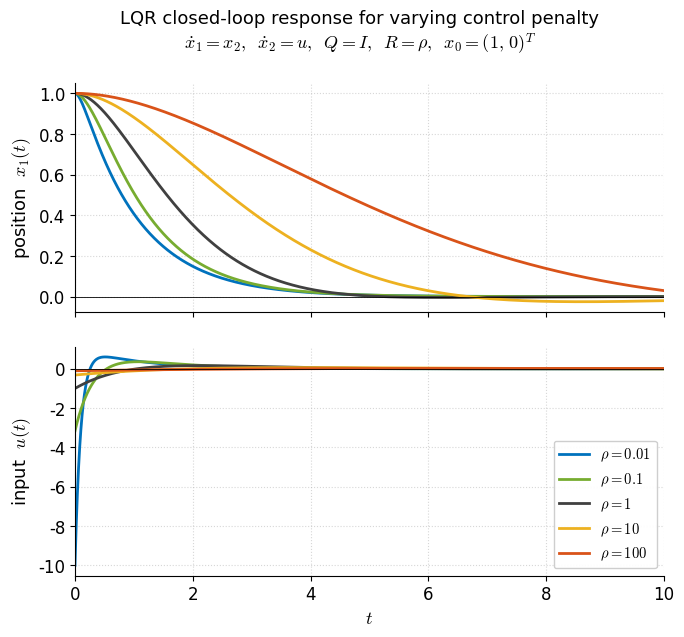

Here is the Python script that generated this plot:
%matplotlib inline

import numpy as np
import matplotlib.pyplot as plt
from scipy.linalg import solve_continuous_are
from scipy.integrate import solve_ivp

# MATLAB colors
BLUE      = "#0072BD"
RED       = "#D95319"
YELLOW    = "#EDB120"
PURPLE    = "#7E2F8E"
GREEN     = "#77AC30"
GRAY      = "#808080"
DARK_GRAY = "#404040"

plt.rcParams.update({
    "font.family": "DejaVu Sans",
    "font.size": 12,
    "axes.labelsize": 13,
    "axes.titlesize": 13.5,
    "legend.fontsize": 10.5,
    "axes.spines.top": False,
    "axes.spines.right": False,
    "svg.fonttype": "path",       # embed every glyph as a path, no font dependency
    "mathtext.fontset": "cm",
})

# -------------------------------------------------------------------
# Plant (double integrator)
# -------------------------------------------------------------------
A = np.array([[0.0, 1.0],
              [0.0, 0.0]])
B = np.array([[0.0],
              [1.0]])

# -------------------------------------------------------------------
# LQR sweep
# -------------------------------------------------------------------
Q     = np.eye(2)
rhos  = [0.01, 0.1, 1.0, 10.0, 100.0]
# Color map ordered cheap -> expensive (blue = aggressive, red = conservative)
colors = [BLUE, GREEN, DARK_GRAY, YELLOW, RED]

t_end = 10.0
t     = np.linspace(0.0, t_end, 2000)
x0    = np.array([1.0, 0.0])

fig, (ax_x, ax_u) = plt.subplots(
    2, 1, figsize=(7.6, 6.4), sharex=True,
    gridspec_kw={"hspace": 0.15},
)

for rho, c in zip(rhos, colors):
    R = np.array([[rho]])
    P = solve_continuous_are(A, B, Q, R)
    K = (np.linalg.solve(R, B.T @ P)).flatten()     # 1 x 2

    A_cl = A - np.outer(B.flatten(), K)
    sol = solve_ivp(
        lambda tt, xx: A_cl @ xx,
        [0.0, t_end], x0, t_eval=t,
        rtol=1e-9, atol=1e-11,
    )
    x_traj = sol.y                                  # (2, N)
    u_traj = -K @ x_traj                            # (N,)

    label = fr"$\rho = {rho:g}$"
    ax_x.plot(t, x_traj[0], color=c, lw=2.0, label=label)
    ax_u.plot(t, u_traj,    color=c, lw=2.0)

# -------------------------------------------------------------------
# Cosmetics
# -------------------------------------------------------------------
for ax_ in (ax_x, ax_u):
    ax_.axhline(0, color="black", lw=0.6)
    ax_.grid(True, linestyle=":", alpha=0.5)
    ax_.set_xlim(0, t_end)

ax_x.set_ylabel(r"position  $x_1(t)$")
ax_u.set_ylabel(r"input  $u(t)$")
ax_u.set_xlabel(r"$t$")
handles, labels = ax_x.get_legend_handles_labels()
ax_u.legend(handles, labels, loc="lower right", framealpha=0.95, ncol=1)

# Compose a two-line title
fig.suptitle(
    r"LQR closed-loop response for varying control penalty"
    "\n"
    r"$\dot{x}_1 = x_2,\;\;\dot{x}_2 = u,\;\;Q = I,\;\;R = \rho,\;\;"
    r"x_0 = (1,\,0)^{T}$",
    fontsize=13, y=0.995,
)

plt.tight_layout(rect=[0, 0, 1, 0.95])
plt.savefig("lqr_weight_sweep.svg",
            format="svg", bbox_inches="tight")
plt.close(fig)
print("Wrote /mnt/user-data/outputs/lqr_weight_sweep.svg")
